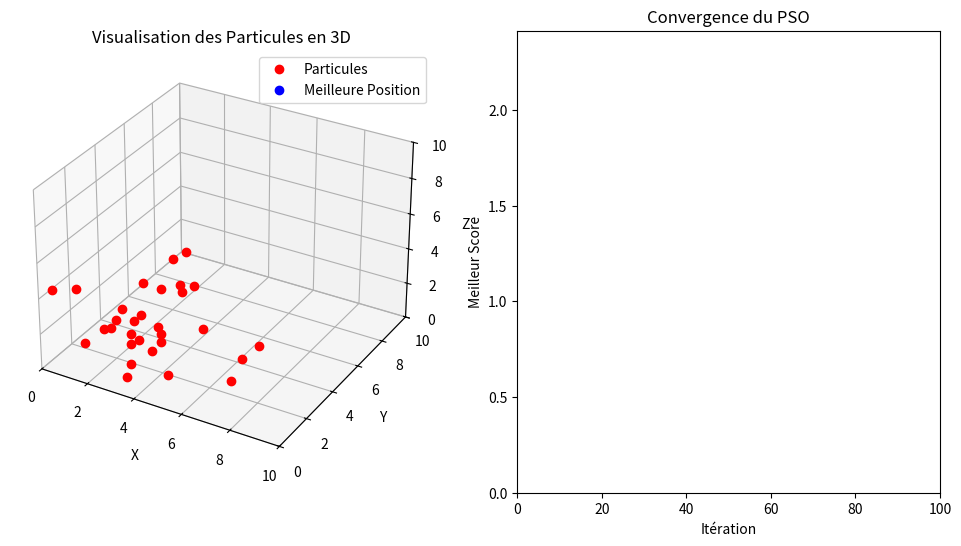

Source code (Python): (Note: this script raises an exception after producing the figure.)
import numpy as np
import matplotlib.pyplot as plt
from matplotlib.animation import FuncAnimation
from mpl_toolkits.mplot3d import Axes3D  # Import pour la visualisation 3D

class Particle:
    def __init__(self, dim, bounds):
        """
        Initialisation d'une particule.
        :param dim: Dimension de l'espace du problème.
        :param bounds: Limites pour chaque dimension (tableau de forme [dim, 2]).
        """
        self.position = np.random.uniform(bounds[:, 0], bounds[:, 1], dim)
        self.velocity = np.random.uniform(-1, 1, dim)
        self.best_position = np.copy(self.position)
        self.best_score = float('inf')  # Meilleur score atteint par la particule
        self.score = float('inf')  # Score actuel de la particule

def fitness_function(x):
    """
    Fonction objectif à minimiser.
    Exemple : Distance au point [3, 2, 1] dans un espace 3D.
    """
    return (x[0] - 3)**2 + (x[1] - 2)**2 + (x[2] - 1)**2

def is_feasible(position, constraints):
    """
    Vérifie si une position satisfait toutes les contraintes.
    :param position: Position à vérifier.
    :param constraints: Liste de fonctions de contraintes.
    """
    return all(constraint(position) for constraint in constraints)

def update_inertia(iteration, max_iter, inertia_start=0.9, inertia_end=0.4):
    """
    Met à jour le facteur d'inertie pour améliorer la convergence.
    :param iteration: Numéro de l'itération actuelle.
    :param max_iter: Nombre total d'itérations.
    :param inertia_start: Valeur initiale de l'inertie.
    :param inertia_end: Valeur finale de l'inertie.
    """
    return inertia_start - ((inertia_start - inertia_end) * (iteration / max_iter))

def pso_with_constraints(dim, bounds, constraints, num_particles=30, max_iter=100,
                          inertia_start=0.9, inertia_end=0.4, cognitive=1.5, social=1.5):
    """
    Implémentation de l'algorithme PSO avec gestion des contraintes.
    :param dim: Dimension de l'espace du problème.
    :param bounds: Limites pour chaque dimension (tableau de forme [dim, 2]).
    :param constraints: Liste de fonctions de contraintes.
    :param num_particles: Nombre de particules dans l'essaim.
    :param max_iter: Nombre maximum d'itérations.
    :param inertia_start: Inertie initiale.
    :param inertia_end: Inertie finale.
    :param cognitive: Facteur d'attraction vers le meilleur personnel.
    :param social: Facteur d'attraction vers le meilleur global.
    """
    # Initialisation des particules
    particles = [Particle(dim, bounds) for _ in range(num_particles)]
    global_best_position = np.zeros(dim)
    global_best_score = float('inf')
    convergence = []
    positions_history = []

    for iteration in range(max_iter):
        current_positions = []
        inertia = update_inertia(iteration, max_iter, inertia_start, inertia_end)

        for particle in particles:
            # Évaluation de la fonction objectif si la position est faisable
            if is_feasible(particle.position, constraints):
                particle.score = fitness_function(particle.position)

                # Mise à jour du meilleur personnel
                if particle.score < particle.best_score:
                    particle.best_score = particle.score
                    particle.best_position = np.copy(particle.position)

                # Mise à jour du meilleur global
                if particle.score < global_best_score:
                    global_best_score = particle.score
                    global_best_position = np.copy(particle.position)

            current_positions.append(particle.position)

        for particle in particles:
            # Mise à jour de la vitesse et de la position
            r1, r2 = np.random.rand(dim), np.random.rand(dim)
            cognitive_component = cognitive * r1 * (particle.best_position - particle.position)
            social_component = social * r2 * (global_best_position - particle.position)
            particle.velocity = inertia * particle.velocity + cognitive_component + social_component
            particle.position += particle.velocity

            # Respect des limites
            particle.position = np.clip(particle.position, bounds[:, 0], bounds[:, 1])

        convergence.append(global_best_score)
        positions_history.append(np.array(current_positions))
        print(f"Iteration {iteration+1}/{max_iter}, Best Score: {global_best_score:.6f}")

    return global_best_position, global_best_score, convergence, positions_history

# Définition du problème en 3D
dim = 3
bounds = np.array([[0, 10], [0, 10], [0, 10]])  # Limites pour les trois dimensions

def constraint1(x):
    # Exemple de contrainte : Somme des trois variables <= 20
    return np.sum(x) <= 20

def constraint2(x):
    # Exemple de contrainte : Toutes les variables doivent être non négatives
    return np.all(x >= 0)

constraints = [constraint1, constraint2]

# Exécution de l'algorithme PSO
best_position, best_score, convergence, positions_history = pso_with_constraints(
    dim, bounds, constraints)

print("\nMeilleure position trouvée :", best_position)
print("Meilleur score :", best_score)

# Visualisation des résultats en 3D
fig = plt.figure(figsize=(12, 6))

# Création d'un graphique 3D
ax = fig.add_subplot(121, projection='3d')
ax.set_xlim(bounds[0, 0], bounds[0, 1])
ax.set_ylim(bounds[1, 0], bounds[1, 1])
ax.set_zlim(bounds[2, 0], bounds[2, 1])
ax.set_title('Visualisation des Particules en 3D')
ax.set_xlabel('X')
ax.set_ylabel('Y')
ax.set_zlabel('Z')

particles_plot, = ax.plot([], [], [], 'ro', label='Particules')
best_plot, = ax.plot([], [], [], 'bo', label='Meilleure Position')
ax.legend()

# Graphique de convergence
ax2 = fig.add_subplot(122)
ax2.set_xlim(0, len(convergence))
ax2.set_ylim(0, max(convergence))
ax2.set_title('Convergence du PSO')
ax2.set_xlabel('Itération')
ax2.set_ylabel('Meilleur Score')
convergence_line, = ax2.plot([], [], 'r-')

# Fonction d'animation
def update(frame):
    positions = positions_history[frame]
    particles_plot.set_data(positions[:, 0], positions[:, 1])
    particles_plot.set_3d_properties(positions[:, 2])
    best_plot.set_data(best_position[0], best_position[1])
    best_plot.set_3d_properties(best_position[2])
    convergence_line.set_data(range(frame + 1), convergence[:frame + 1])
    return particles_plot, best_plot, convergence_line

ani = FuncAnimation(fig, update, frames=len(positions_history), interval=200, blit=True)

plt.show()
